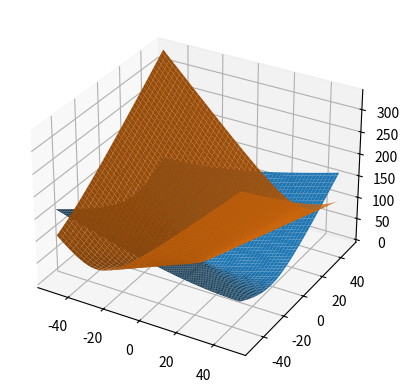

This chart was generated by the following Python code:
import numpy as np
import matplotlib.pyplot as plt
import scipy.linalg
from pylab import *
from mpl_toolkits.mplot3d import Axes3D

def Q(x, y, z):
    return np.sqrt(x**2 + y**2 + z**2)


fig = figure()
ax = fig.add_subplot(projection='3d')
X = np.arange(-50, 50, 0.5)
Y = np.arange(-50, 50, 0.5)
X, Y = np.meshgrid(X, Y)
ax.plot_surface(X, Y, Q(X, Y, X + 2*Y - 1))
ax.plot_surface(X, Y, Q(X, Y, 6 - 4*X + 2.5*Y))
A = np.array([[1, 2, -1], [8, -5, 2]])
B = np.array([1, 12])
print(f'Ответ: {np.linalg.lstsq(A,B, rcond=None)[0]}')
show()